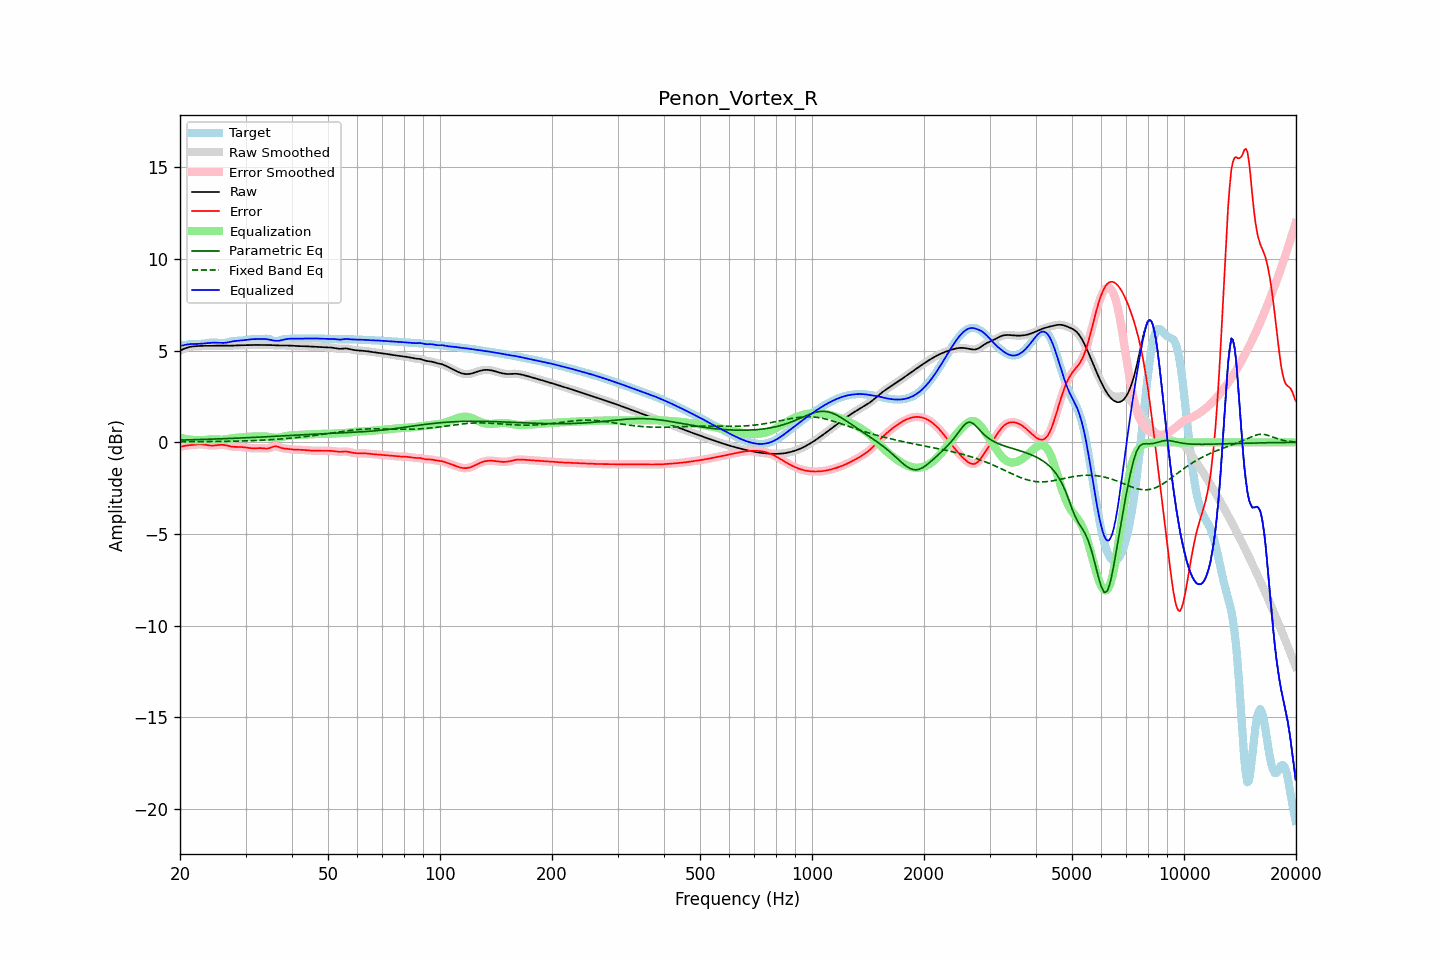

Values plotted in this chart, from the file beside it:
frequency, raw, error, smoothed, error_smoothed, equalization, parametric_eq, fixed_band_eq, equalized_raw, equalized_smoothed, target
20.00, 5.00, -0.26, 5.00, -0.26, 0.25, 0.12, 0.03, 5.26, 5.25, 5.26
20.20, 5.05, -0.23, 5.05, -0.23, 0.23, 0.12, 0.03, 5.28, 5.28, 5.28
20.40, 5.09, -0.21, 5.09, -0.21, 0.21, 0.13, 0.03, 5.30, 5.30, 5.30
20.61, 5.13, -0.19, 5.12, -0.19, 0.19, 0.13, 0.03, 5.32, 5.32, 5.31
20.81, 5.16, -0.17, 5.16, -0.17, 0.18, 0.13, 0.03, 5.34, 5.34, 5.33
21.02, 5.18, -0.16, 5.19, -0.16, 0.16, 0.13, 0.03, 5.35, 5.35, 5.35
21.23, 5.21, -0.15, 5.21, -0.15, 0.15, 0.14, 0.03, 5.36, 5.36, 5.36
21.44, 5.22, -0.15, 5.22, -0.15, 0.14, 0.14, 0.04, 5.36, 5.36, 5.37
21.66, 5.23, -0.14, 5.23, -0.14, 0.13, 0.14, 0.04, 5.37, 5.37, 5.37
21.87, 5.24, -0.13, 5.24, -0.13, 0.13, 0.14, 0.04, 5.37, 5.37, 5.37
22.09, 5.25, -0.12, 5.25, -0.12, 0.12, 0.15, 0.04, 5.37, 5.37, 5.37
22.31, 5.26, -0.11, 5.26, -0.11, 0.12, 0.15, 0.04, 5.37, 5.37, 5.37
22.54, 5.26, -0.11, 5.26, -0.11, 0.11, 0.15, 0.04, 5.38, 5.38, 5.37
22.76, 5.26, -0.11, 5.26, -0.11, 0.12, 0.16, 0.04, 5.38, 5.38, 5.37
22.99, 5.27, -0.11, 5.27, -0.12, 0.12, 0.16, 0.04, 5.39, 5.39, 5.38
23.22, 5.27, -0.12, 5.27, -0.12, 0.13, 0.16, 0.04, 5.40, 5.40, 5.39
23.45, 5.27, -0.14, 5.27, -0.14, 0.14, 0.16, 0.04, 5.41, 5.41, 5.40
23.69, 5.26, -0.15, 5.26, -0.15, 0.15, 0.17, 0.04, 5.42, 5.42, 5.42
23.92, 5.26, -0.17, 5.26, -0.17, 0.16, 0.17, 0.04, 5.42, 5.42, 5.43
24.16, 5.27, -0.17, 5.27, -0.17, 0.17, 0.17, 0.04, 5.43, 5.43, 5.44
24.40, 5.27, -0.18, 5.27, -0.18, 0.17, 0.18, 0.05, 5.44, 5.44, 5.45
24.65, 5.27, -0.17, 5.27, -0.17, 0.17, 0.18, 0.05, 5.44, 5.44, 5.45
24.89, 5.28, -0.17, 5.28, -0.17, 0.16, 0.18, 0.05, 5.44, 5.44, 5.44
25.14, 5.28, -0.15, 5.28, -0.15, 0.15, 0.18, 0.05, 5.43, 5.43, 5.44
25.39, 5.28, -0.14, 5.28, -0.14, 0.15, 0.19, 0.05, 5.43, 5.43, 5.43
25.65, 5.28, -0.14, 5.28, -0.14, 0.14, 0.19, 0.05, 5.43, 5.43, 5.42
25.91, 5.28, -0.13, 5.28, -0.13, 0.14, 0.19, 0.05, 5.42, 5.42, 5.41
26.16, 5.28, -0.14, 5.28, -0.14, 0.15, 0.20, 0.05, 5.43, 5.43, 5.42
26.43, 5.27, -0.15, 5.27, -0.15, 0.16, 0.20, 0.05, 5.43, 5.43, 5.42
26.69, 5.27, -0.17, 5.27, -0.17, 0.17, 0.21, 0.06, 5.45, 5.45, 5.44
26.96, 5.27, -0.19, 5.27, -0.19, 0.19, 0.21, 0.06, 5.46, 5.46, 5.46
27.23, 5.27, -0.21, 5.27, -0.21, 0.20, 0.21, 0.06, 5.48, 5.48, 5.49
27.50, 5.28, -0.23, 5.28, -0.23, 0.22, 0.22, 0.06, 5.50, 5.50, 5.51
27.77, 5.28, -0.24, 5.28, -0.24, 0.23, 0.22, 0.06, 5.51, 5.51, 5.52
28.05, 5.29, -0.25, 5.29, -0.25, 0.24, 0.22, 0.06, 5.53, 5.53, 5.54
28.33, 5.29, -0.25, 5.29, -0.25, 0.25, 0.23, 0.07, 5.54, 5.54, 5.54
28.62, 5.30, -0.25, 5.30, -0.25, 0.25, 0.23, 0.07, 5.55, 5.55, 5.54
28.90, 5.30, -0.25, 5.30, -0.25, 0.25, 0.23, 0.07, 5.55, 5.55, 5.55
29.19, 5.30, -0.25, 5.30, -0.25, 0.26, 0.24, 0.07, 5.56, 5.56, 5.55
29.48, 5.30, -0.26, 5.30, -0.26, 0.27, 0.24, 0.08, 5.57, 5.57, 5.56
29.78, 5.30, -0.27, 5.30, -0.27, 0.27, 0.25, 0.08, 5.58, 5.58, 5.57
30.08, 5.31, -0.28, 5.31, -0.28, 0.28, 0.25, 0.08, 5.59, 5.59, 5.59
30.38, 5.31, -0.30, 5.31, -0.30, 0.29, 0.25, 0.08, 5.60, 5.60, 5.60
30.68, 5.31, -0.31, 5.31, -0.31, 0.30, 0.26, 0.09, 5.61, 5.61, 5.62
30.99, 5.31, -0.32, 5.31, -0.32, 0.31, 0.26, 0.09, 5.62, 5.62, 5.63
31.30, 5.31, -0.32, 5.31, -0.32, 0.32, 0.27, 0.09, 5.63, 5.63, 5.64
31.61, 5.31, -0.33, 5.31, -0.32, 0.32, 0.27, 0.10, 5.63, 5.63, 5.64
31.93, 5.31, -0.32, 5.31, -0.32, 0.32, 0.28, 0.10, 5.64, 5.64, 5.64
32.24, 5.31, -0.32, 5.31, -0.32, 0.32, 0.28, 0.10, 5.64, 5.64, 5.63
32.57, 5.31, -0.31, 5.31, -0.32, 0.32, 0.28, 0.11, 5.64, 5.64, 5.63
32.89, 5.31, -0.31, 5.31, -0.31, 0.33, 0.29, 0.11, 5.64, 5.64, 5.63
33.22, 5.31, -0.32, 5.31, -0.32, 0.33, 0.29, 0.12, 5.64, 5.64, 5.63
33.55, 5.31, -0.33, 5.31, -0.33, 0.33, 0.30, 0.12, 5.64, 5.64, 5.64
33.89, 5.31, -0.34, 5.31, -0.34, 0.32, 0.30, 0.13, 5.64, 5.64, 5.65
34.23, 5.31, -0.34, 5.31, -0.34, 0.31, 0.31, 0.13, 5.63, 5.63, 5.65
34.57, 5.31, -0.33, 5.31, -0.33, 0.30, 0.31, 0.14, 5.61, 5.61, 5.64
34.92, 5.31, -0.30, 5.31, -0.30, 0.28, 0.32, 0.14, 5.59, 5.59, 5.62
35.27, 5.31, -0.27, 5.31, -0.27, 0.27, 0.32, 0.15, 5.58, 5.58, 5.58
35.62, 5.30, -0.24, 5.30, -0.24, 0.26, 0.32, 0.15, 5.56, 5.56, 5.54
35.97, 5.29, -0.21, 5.30, -0.22, 0.25, 0.33, 0.16, 5.55, 5.55, 5.51
... 635 more rows
